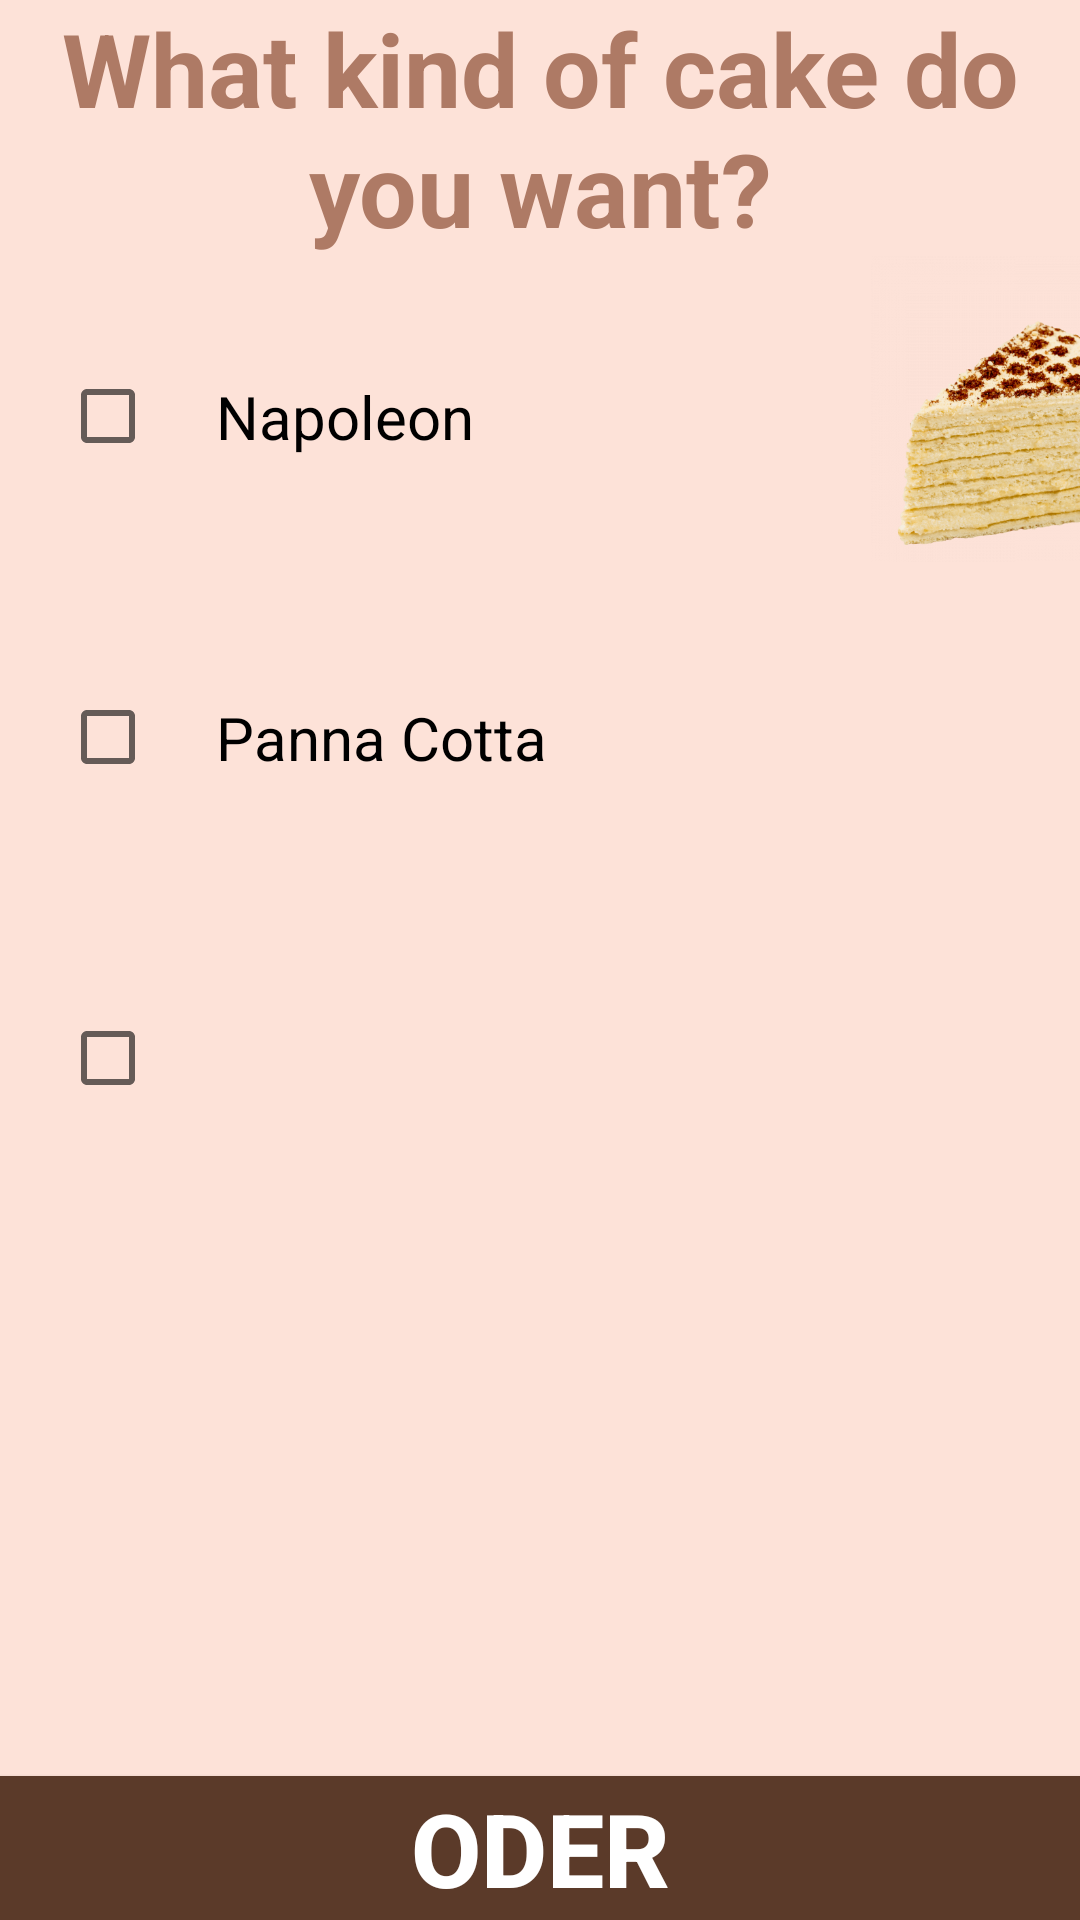

Reconstruct the res/layout file that produces this screen, plus the resources it refers to.
<!-- AndroidManifest.xml: application theme Theme.DoNotWaitInLine -->
<!-- res/layout/activity_cake.xml -->
<?xml version="1.0" encoding="utf-8"?>
<androidx.constraintlayout.widget.ConstraintLayout xmlns:android="http://schemas.android.com/apk/res/android"
    xmlns:app="http://schemas.android.com/apk/res-auto"
    xmlns:tools="http://schemas.android.com/tools"
    android:layout_width="match_parent"
    android:layout_height="match_parent"
    tools:context=".Cake"
    android:background="@color/beige">

    <TextView
        android:id="@+id/textViewCake"
        android:layout_width="0dp"
        android:layout_height="wrap_content"
        android:text="@string/cake_want"
        android:textSize="34sp"
        android:textColor="@color/lightBroun"
        android:gravity="center"
        android:textStyle="bold"
        app:layout_constraintEnd_toEndOf="parent"
        app:layout_constraintStart_toStartOf="parent"
        app:layout_constraintTop_toTopOf="parent" />

    <RadioGroup
        android:id="@+id/radioGrouCake"
        android:layout_width="wrap_content"
        android:layout_height="0dp"
        android:orientation="vertical"
        app:layout_constraintBottom_toTopOf="@+id/buttonOder"
        app:layout_constraintStart_toStartOf="parent"
        app:layout_constraintTop_toBottomOf="@+id/textViewCake">

        <CheckBox
            android:id="@+id/checkBoxNapoleon"
            android:layout_width="match_parent"
            android:layout_height="wrap_content"
            android:layout_margin="20dp"
            android:padding="20dp"
            android:text="@string/napoleon"
            android:textSize="20dp"/>

        <CheckBox
            android:id="@+id/checkBoxPanna"
            android:layout_margin="20dp"
            android:padding="20dp"
            android:layout_width="match_parent"
            android:layout_height="wrap_content"
            android:textSize="20dp"
            android:text="@string/panna"/>

        <CheckBox
            android:id="@+id/checkBox6"
            android:layout_margin="20dp"
            android:padding="20dp"
            android:layout_width="match_parent"
            android:layout_height="wrap_content"
            android:textSize="20dp" />
    </RadioGroup>

    <Button
        android:textColor="@color/white"
        android:id="@+id/buttonOder"
        android:background="@color/nuts"
        android:layout_width="0dp"
        android:layout_height="wrap_content"
        android:text="@string/oder"
        android:textSize="34sp"
        app:layout_constraintBottom_toBottomOf="parent"
        app:layout_constraintEnd_toEndOf="parent"
        app:layout_constraintStart_toStartOf="parent"
        android:textStyle="bold"/>

    <ImageView
        android:id="@+id/imageView2"
        android:layout_width="238dp"
        android:layout_height="102dp"
        app:layout_constraintEnd_toEndOf="parent"
        app:layout_constraintHorizontal_bias="0.0"
        app:layout_constraintStart_toEndOf="@+id/radioGrouCake"
        app:layout_constraintTop_toBottomOf="@+id/textViewCake"
        app:srcCompat="@drawable/napoleon1" />

    <ImageView
        android:id="@+id/imageView3"
        android:layout_width="249dp"
        android:layout_height="113dp"
        app:layout_constraintEnd_toEndOf="parent"
        app:layout_constraintStart_toEndOf="@+id/radioGrouCake"
        app:layout_constraintTop_toBottomOf="@+id/imageView2"
        app:srcCompat="@drawable/panna" />

</androidx.constraintlayout.widget.ConstraintLayout>
<!-- resources referenced by this layout -->
<resources>
  <color name="beige">#FDE2D8</color>
  <color name="lightBroun">#AE7A65</color>
  <color name="nuts">#5B3A29</color>
  <color name="white">#FFFFFFFF</color>
  <!-- drawable napoleon1: png bitmap (drawable, 222585 bytes) -->
  <string name="cake_want">What kind of cake do you want?</string>
  <string name="napoleon">Napoleon</string>
  <string name="oder">Oder</string>
  <string name="panna">Panna Cotta</string>
  <style name="Theme.DoNotWaitInLine" parent="Theme.MaterialComponents.DayNight.DarkActionBar">
          
          <item name="colorPrimary">@color/nuts</item>
          <item name="colorPrimaryVariant">@color/lightBroun</item>
          <item name="colorOnPrimary">@color/lightBroun</item>
          
          <item name="colorSecondary">@color/nuts</item>
          <item name="colorSecondaryVariant">@color/teal_700</item>
          <item name="colorOnSecondary">@color/black</item>
          
          <item name="android:statusBarColor" tools:targetApi="l">?attr/colorPrimaryVariant</item>
          
      </style>
  <color name="teal_700">#FF018786</color>
  <color name="black">#FF000000</color>
</resources>
